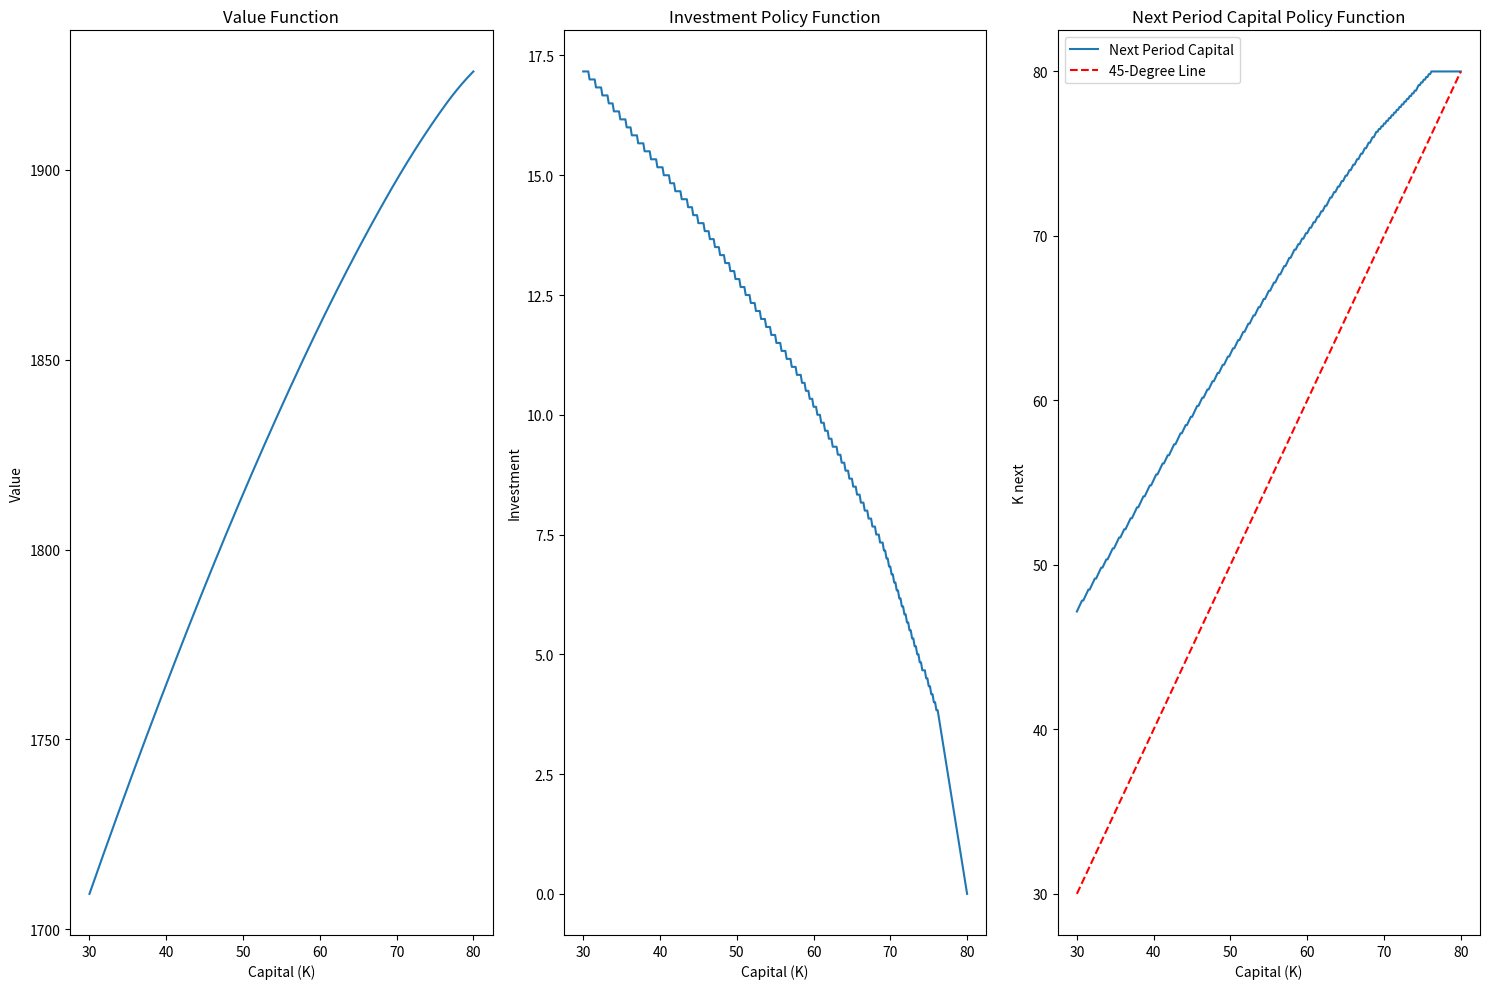
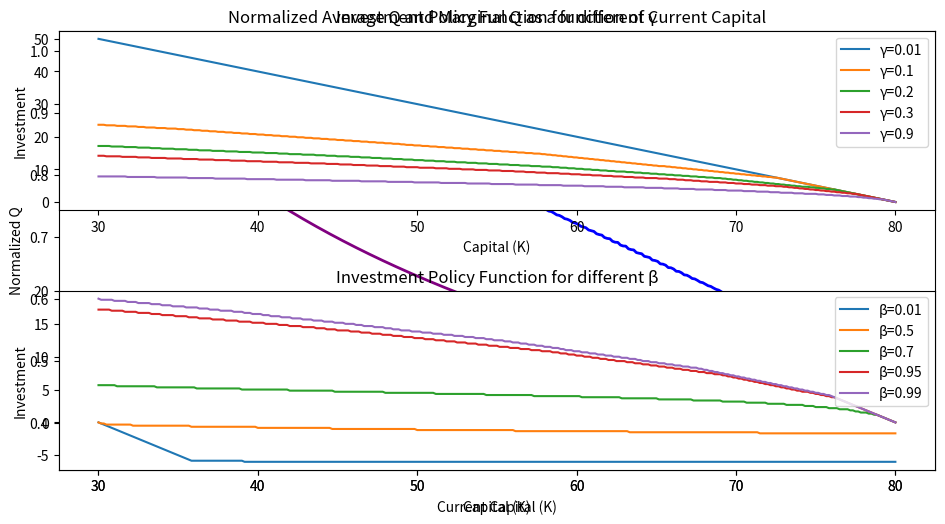

Reproduce these figures in Python, in order.
import numpy as np
import matplotlib.pyplot as plt


### Function calculates and returns 
# converged value function and optimal capital level policy
def get_V_and_policy(adj_cost, discount, max_iter=1000, tolerance=1e-6):
    # Initial guesses
    V_new = np.zeros(K_points)
    V_old = np.zeros(K_points)
    policy_K_next = np.zeros(K_points)  
    
    exp_prod_level = np.exp(prod_level)
    
    for i in range(max_iter):  
        for j in range(K_points):
            investment = K_grid - K_grid[j]
            values = exp_prod_level * K_grid[j]**out_elasticity - k_unit_price*investment - (adj_cost/2)*investment**2 + discount*V_old
            V_max = np.max(values)
            V_new_index = np.argmax(values)
            V_new[j] = V_max
            policy_K_next[j] = K_grid[V_new_index] 

        if np.max(np.abs(V_old - V_new)) < tolerance:
            print(f"Converged after {i+1} iterations")
            break
        
        V_old = V_new.copy()

    return V_new, policy_K_next


### Function plots value function, investment and next period policies 
# in the subplots with initial capital grid as the x-axis
def plot_V_policies(K_grid, V, policy_investment, policy_K_next):
    plt.figure(figsize=(15, 10))

    plt.subplot(1, 3, 1)
    plt.plot(K_grid, V)
    plt.title('Value Function')
    plt.xlabel('Capital (K)')
    plt.ylabel('Value')

    plt.subplot(1, 3, 2)
    plt.plot(K_grid, policy_investment)
    plt.title('Investment Policy Function')
    plt.xlabel('Capital (K)')
    plt.ylabel('Investment')

    plt.subplot(1, 3, 3)
    plt.plot(K_grid, policy_K_next, label="Next Period Capital")
    plt.plot(K_grid, K_grid, 'r--', label="45-Degree Line") 
    plt.title("Next Period Capital Policy Function")
    plt.xlabel('Capital (K)')
    plt.ylabel("K next")
    plt.legend() 

    plt.tight_layout()
    plt.show()


### Function calculates and returns investment policy 
# with corresponding changed parameters
def analyze_sensitivity(param_name, param_values):
    results = []
    
    for value in param_values:
        if param_name == 'adj_cost':
            adj_cost_local, discount_local = value, discount
        elif param_name == 'discount':
            discount_local, adj_cost_local = value, adj_cost

        _, policy_K_next = get_V_and_policy(adj_cost_local, discount_local)
            
        investment = policy_K_next - K_grid
        results.append((value, investment))
    
    return results


### Function analyzes and plots investment policy sensitivity 
# to different adjustment costs and discount factors
def plot_sensitivities():
    adj_cost_values = [0.01, 0.1, 0.2, 0.3, 0.9]
    adj_cost_results = analyze_sensitivity('adj_cost', adj_cost_values)
    
    plt.subplot(2, 1, 1)
    for value, inv in adj_cost_results:
        plt.plot(K_grid, inv, label=f'γ={value}')
    plt.title('Investment Policy Function for different γ')
    plt.xlabel('Capital (K)')
    plt.ylabel('Investment')
    plt.legend()

    discount_values = [0.01, 0.5, 0.7, 0.95, 0.99]
    discount_results = analyze_sensitivity('discount', discount_values)

    plt.subplot(2, 1, 2)
    for value, inv in discount_results:
        plt.plot(K_grid, inv, label=f'β={value}')
    plt.title('Investment Policy Function for different β')
    plt.xlabel('Capital (K)')
    plt.ylabel('Investment')
    plt.legend()

    plt.tight_layout()
    plt.show()


### Function calculates and plots marginal and average Q
def calc_plot_Q():
    # Calculating marginal Q with the use of derivative definition
    # f'(x) = lim Δx->0 ((f(x+Δx) - f(x)) / Δx)
    marginal_Q = discount * (np.diff(V) / np.diff(K_grid))

    # Aligning marginal Q with capital interval midpoints for plotting
    K_midpoints = (K_grid[:-1] + K_grid[1:]) / 2

    average_Q = V / K_grid

    # Normalizing to plot in the same axis for comparison
    average_Q_normalized = average_Q / np.max(average_Q)
    marginal_Q_normalized = marginal_Q / np.max(marginal_Q)

    plt.figure(figsize=(10, 6))

    plt.plot(K_grid, average_Q_normalized, label="Normalized Average Q", color="purple", linewidth=2)
    plt.plot(K_midpoints, marginal_Q_normalized, label="Normalized Marginal Q", color="blue", linewidth=2)

    plt.xlabel("Current Capital (K)")
    plt.ylabel("Normalized Q")
    plt.title("Normalized Average Q and Marginal Q as a function of Current Capital")
    plt.legend()

    plt.tight_layout()
    plt.show()


### Program entry point
### While running the next plot will not appear 
# unless the current one is closed
if __name__ == '__main__':
    # Defining initial parameters for the model
    discount = 0.95
    out_elasticity = 0.7
    adj_cost = 0.2
    k_unit_price = 1.2
    prod_level = 1.5

    # Constructing  capital grid
    K_min, K_max = 30, 80
    K_points = 301
    K_grid = np.linspace(K_min, K_max, K_points)

    # Number of maximum iterations and convergence tolerance
    max_iter = 1000
    tolerance = 10**-8 

    V, policy = get_V_and_policy(adj_cost, discount, max_iter, tolerance)
    investment = policy - K_grid

    plot_V_policies(K_grid, V, investment, policy)

    calc_plot_Q()

    plot_sensitivities()




